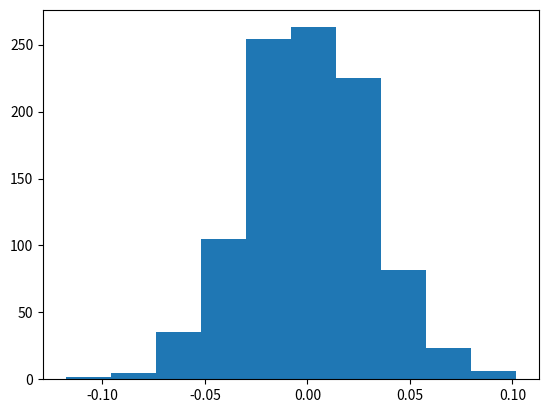

Generate this figure with matplotlib:
import random
import matplotlib.pyplot as plt

def play_once():
    if random.random() <=0.5:
        res = 1
    else:
        res = -1
    return res

def do_games(n):
    num_win = 0
    for i in range(n):
        num_win += play_once()
    return num_win

# n: the number of total games
# k: the number of minigames per game

def game_simulate(n,k):
    list_game_result = []
    for i in range(n):
        exp_winning = (1/k)*do_games(k)
        list_game_result.append(exp_winning)
    return list_game_result

list_game = game_simulate(1000,1000)
print(list_game)

plt.hist(list_game, bins=10)